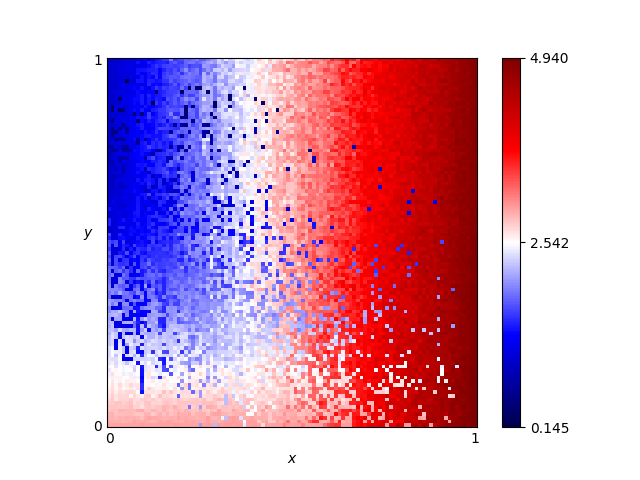

Source data for this figure (header and first rows):
x, y, score
0.46, 0.76, 2.88
0.54, 0.86, 3.065
0.16, 0.19, 2.33
0.61, 0.18, 3.51
0.82, 0.41, 1.865
0.72, 0.66, 4.01
0.63, 0.37, 3.385
0.41, 0.28, 2.655
0.16, 0.44, 1.675
0.8, 0.33, 4.08
0.84, 0.23, 4.28
0.25, 0.48, 2.01
0.62, 0.7, 3.455
0.78, 0.28, 4.0
0.03, 0.68, 0.97
0.57, 0.0, 2.995
0.69, 0.37, 3.605
0.46, 0.05, 2.78
0.65, 0.03, 3.585
0.56, 0.8, 3.225
0.28, 0.44, 2.47
0.65, 0.0, 2.995
0.57, 0.1, 3.285
0.44, 0.29, 2.8
0.63, 0.49, 3.375
0.26, 0.03, 2.935
0.92, 0.27, 4.655
0.69, 0.35, 3.445
0.79, 0.78, 4.045
0.3, 0.26, 2.35
0.98, 0.54, 4.765
0.25, 0.62, 1.72
0.55, 0.43, 3.315
0.19, 0.06, 2.81
0.14, 0.65, 1.505
0.09, 0.65, 1.075
0.92, 1.0, 4.49
0.51, 0.43, 2.935
0.36, 0.66, 2.255
0.33, 0.92, 2.225
0.01, 0.93, 0.99
0.25, 0.81, 1.985
0.9, 0.46, 4.57
0.3, 0.12, 2.11
0.87, 0.59, 4.35
0.8, 0.75, 4.16
0.93, 0.2, 4.595
0.34, 0.41, 1.845
0.05, 0.48, 1.135
0.9, 0.12, 2.605
0.59, 0.65, 3.185
0.72, 0.62, 3.915
0.29, 0.87, 0.295
0.02, 0.72, 1.07
0.8, 0.35, 4.035
0.09, 0.22, 1.475
0.05, 0.61, 1.145
0.49, 0.38, 1.99
0.62, 0.21, 3.515
0.79, 0.55, 4.055
... 10,141 more rows
